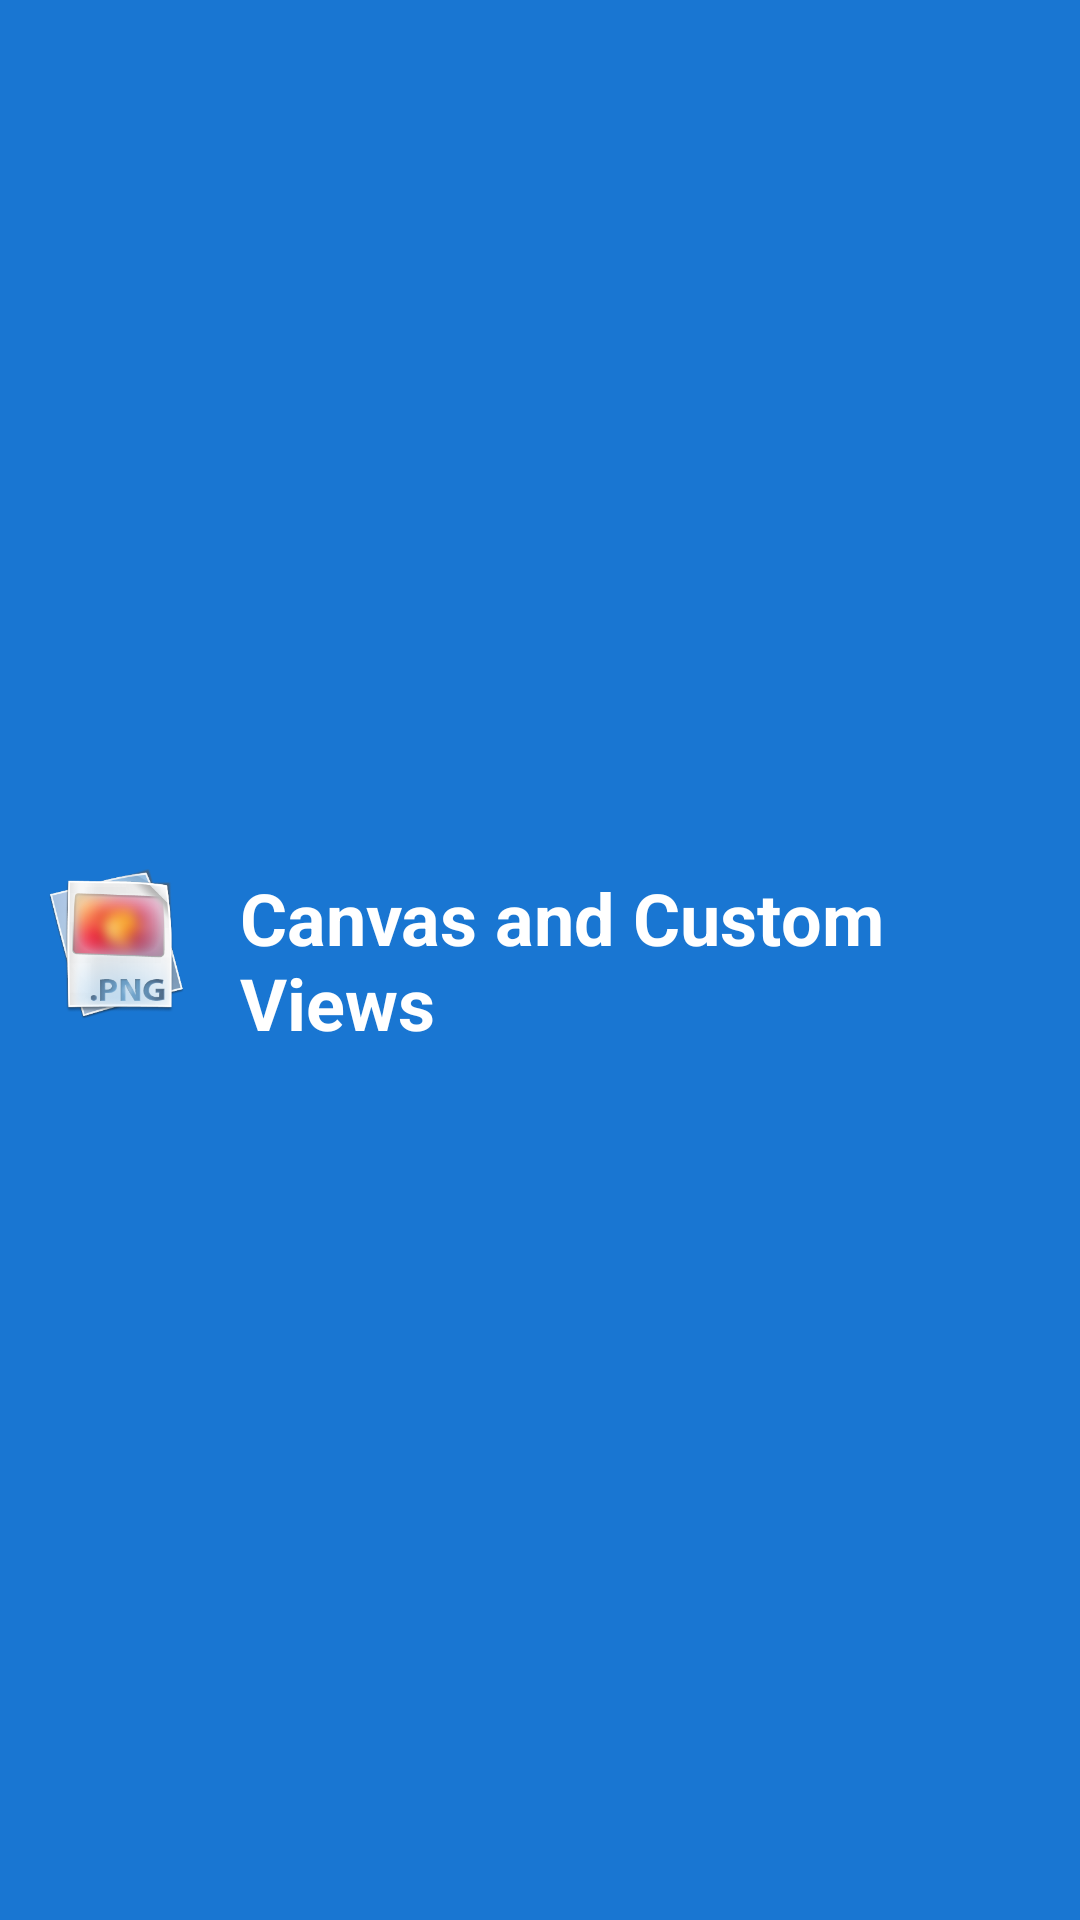

Write the Android layout XML for this screen, with the resource values it uses.
<!-- AndroidManifest.xml: application theme AppTheme -->
<!-- res/layout/header_drawer.xml -->
<?xml version="1.0" encoding="utf-8"?>
<RelativeLayout xmlns:android="http://schemas.android.com/apk/res/android"
                android:layout_width="match_parent"
                android:layout_height="wrap_content"
                android:background="@color/colorPrimaryDark">

    <ImageView
        android:id="@+id/drawerLogoImage"
        android:layout_width="match_parent"
        android:layout_height="wrap_content"
        android:scaleType="centerCrop"
        android:contentDescription="@string/app_name" />

    <RelativeLayout
        android:layout_width="wrap_content"
        android:layout_height="wrap_content"
        android:padding="15dp"
        android:layout_centerVertical="true">

        <ImageView
            android:id="@+id/drawerLogo"
            android:layout_width="50dp"
            android:layout_height="50dp"
            android:scaleType="centerCrop"
            android:src="@drawable/logo"
            android:contentDescription="@string/app_name" />

        <TextView
            android:id="@+id/drawerUserName"
            android:layout_toEndOf="@+id/drawerLogo"
            android:layout_centerVertical="true"
            android:layout_width="wrap_content"
            android:layout_height="wrap_content"
            android:layout_marginStart="15dp"
            android:textColor="@color/white"
            android:textSize="24sp"
            android:textStyle="bold"
            android:text="@string/app_name" />
    </RelativeLayout>
</RelativeLayout>
<!-- resources referenced by this layout -->
<resources>
  <color name="colorPrimaryDark">#1976D2</color>
  <color name="white">#FFFFFFFF</color>
  <!-- drawable logo: png bitmap (drawable-xxhdpi, 51026 bytes) -->
  <string name="app_name">Canvas and Custom Views</string>
  <style name="AppTheme" parent="AppTheme.Base">
          <item name="android:windowAnimationStyle">@null</item>
      </style>
  <style name="AppTheme.Base" parent="Theme.AppCompat.Light.NoActionBar">
          <item name="colorPrimary">@color/colorPrimary</item>
          <item name="colorPrimaryDark">@color/colorPrimaryDark</item>
          <item name="colorAccent">@color/colorAccent</item>
          <item name="android:textColorPrimary">@color/textColorPrimary</item>
          <item name="android:textColorPrimaryInverse">@color/textColorPrimaryInverse</item>
          <item name="android:textColorSecondary">@color/textColorSecondary</item>
          <item name="android:textColorSecondaryInverse">@color/textColorSecondaryInverse</item>
      </style>
  <color name="colorPrimary">#2196F3</color>
  <color name="colorAccent">#536DFE</color>
  <color name="textColorPrimary">#212121</color>
  <color name="textColorPrimaryInverse">#FFFFFF</color>
  <color name="textColorSecondary">#727272</color>
  <color name="textColorSecondaryInverse">#FFDEDEDE</color>
</resources>
